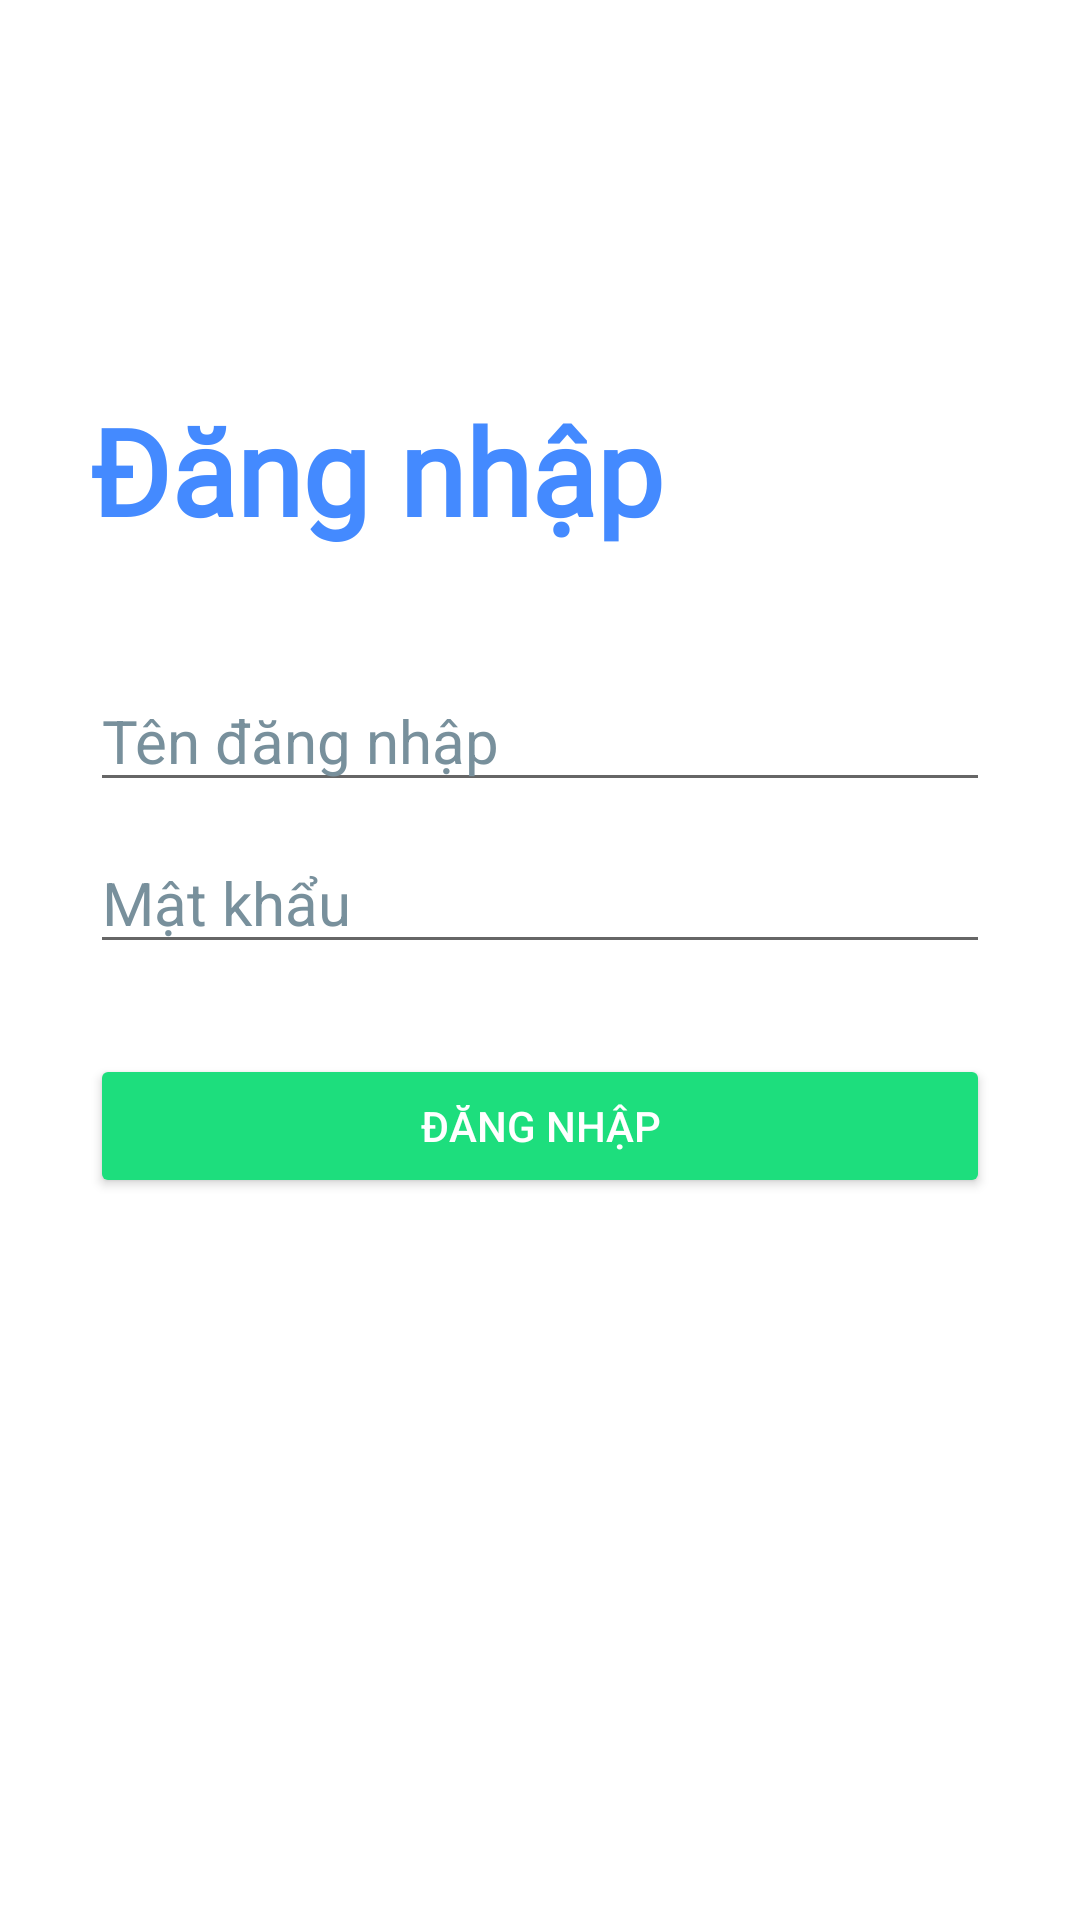

Reconstruct the res/layout file that produces this screen, plus the resources it refers to.
<!-- AndroidManifest.xml: application theme Theme.DaAndroid -->
<!-- res/layout/activity_login.xml -->
<?xml version="1.0" encoding="utf-8"?>
<androidx.constraintlayout.widget.ConstraintLayout xmlns:android="http://schemas.android.com/apk/res/android"
    xmlns:app="http://schemas.android.com/apk/res-auto"
    xmlns:tools="http://schemas.android.com/tools"
    android:layout_width="match_parent"
    android:layout_height="match_parent"
    android:paddingLeft="30dp"
    android:paddingRight="30dp"
    android:background="@color/white"
    tools:context=".LoginActivity">

    <TextView
        android:id="@+id/tvLogin"
        android:layout_width="match_parent"
        android:layout_height="wrap_content"
        android:layout_marginTop="130dp"
        android:fontFamily="@font/inter"
        android:text="@string/title_activity_login"
        android:textColor="#448AFF"
        android:textSize="40sp"
        android:textStyle="bold"
        app:layout_constraintLeft_toLeftOf="parent"
        app:layout_constraintRight_toRightOf="parent"
        app:layout_constraintTop_toTopOf="parent" />
    <LinearLayout
        android:layout_width="match_parent"
        android:layout_height="wrap_content"
        app:layout_constraintTop_toBottomOf="@+id/tvLogin"
        app:layout_constraintLeft_toLeftOf="parent"
        app:layout_constraintRight_toRightOf="parent"
        android:orientation="horizontal"
        android:id="@+id/lnUserName"
        android:layout_marginTop="40dp"
        >

        <EditText
            android:id="@+id/etUserName"
            android:layout_width="0dp"
            android:layout_height="wrap_content"
            android:layout_weight="15"
            android:autofillHints="username"
            android:hint="@string/username_hint"
            android:inputType="text"
            android:textColorHint="#78909C"
            android:textSize="20sp" />
        <TextView
            android:layout_width="wrap_content"
            android:layout_height="match_parent"
            android:gravity="start"
            app:drawableRightCompat="@drawable/ic_baseline_person_24" />

    </LinearLayout>
    <LinearLayout
        android:layout_width="match_parent"
        android:layout_height="wrap_content"
        app:layout_constraintTop_toBottomOf="@+id/lnUserName"
        app:layout_constraintLeft_toLeftOf="parent"
        app:layout_constraintRight_toRightOf="parent"
        android:orientation="horizontal"
        android:layout_marginTop="10dp"
        android:id="@+id/lnPassword"
        >

        <EditText
            android:id="@+id/etPassword"
            android:layout_width="0dp"
            android:layout_height="wrap_content"
            android:layout_weight="15"
            android:autofillHints=""
            android:hint="@string/password_hint"
            android:inputType="textPassword"
            android:textColorHint="#78909C"
            android:textSize="20sp" />
        <TextView
            android:layout_width="wrap_content"
            android:layout_height="match_parent"
            android:gravity="start"
            app:drawableRightCompat="@drawable/ic_baseline_lock_24" />

    </LinearLayout>

    <Button
        android:id="@+id/btnLogin"
        android:layout_width="match_parent"
        android:layout_height="0dp"
        android:layout_marginTop="30dp"
        android:backgroundTint="#1DDE7D"
        android:text="@string/login_btn"
        android:textColor="#FFFFFF"
        app:layout_constraintLeft_toLeftOf="parent"
        app:layout_constraintRight_toRightOf="parent"
        app:layout_constraintTop_toBottomOf="@+id/lnPassword"
        tools:ignore="DuplicateSpeakableTextCheck,TextContrastCheck" />

</androidx.constraintlayout.widget.ConstraintLayout>
<!-- resources referenced by this layout -->
<resources>
  <string name="login_btn">Đăng nhập</string>
  <string name="password_hint">Mật khẩu</string>
  <string name="title_activity_login">Đăng nhập</string>
  <string name="username_hint">Tên đăng nhập</string>
  <style name="Theme.DaAndroid" parent="Theme.MaterialComponents.DayNight.DarkActionBar">
          
          <item name="colorPrimary">@color/white</item>
          <item name="colorPrimaryVariant">@color/purple_700</item>
          <item name="colorOnPrimary">@color/purple_200</item>
          
          <item name="colorSecondary">@color/teal_200</item>
          <item name="colorSecondaryVariant">@color/teal_700</item>
          <item name="colorOnSecondary">@color/black</item>
          
          <item name="android:statusBarColor">?attr/colorPrimaryVariant</item>
          
      </style>
  <!-- not gathered from this repository: default colours our renderer supplied (Android Studio template values) -->
  <color name="purple_200">#FFBB86FC</color>
  <color name="purple_700">#FF3700B3</color>
  <color name="teal_200">#FF03DAC5</color>
  <color name="teal_700">#FF018786</color>
  <color name="black">#FF000000</color>
  <color name="white">#FFFFFFFF</color>
</resources>
